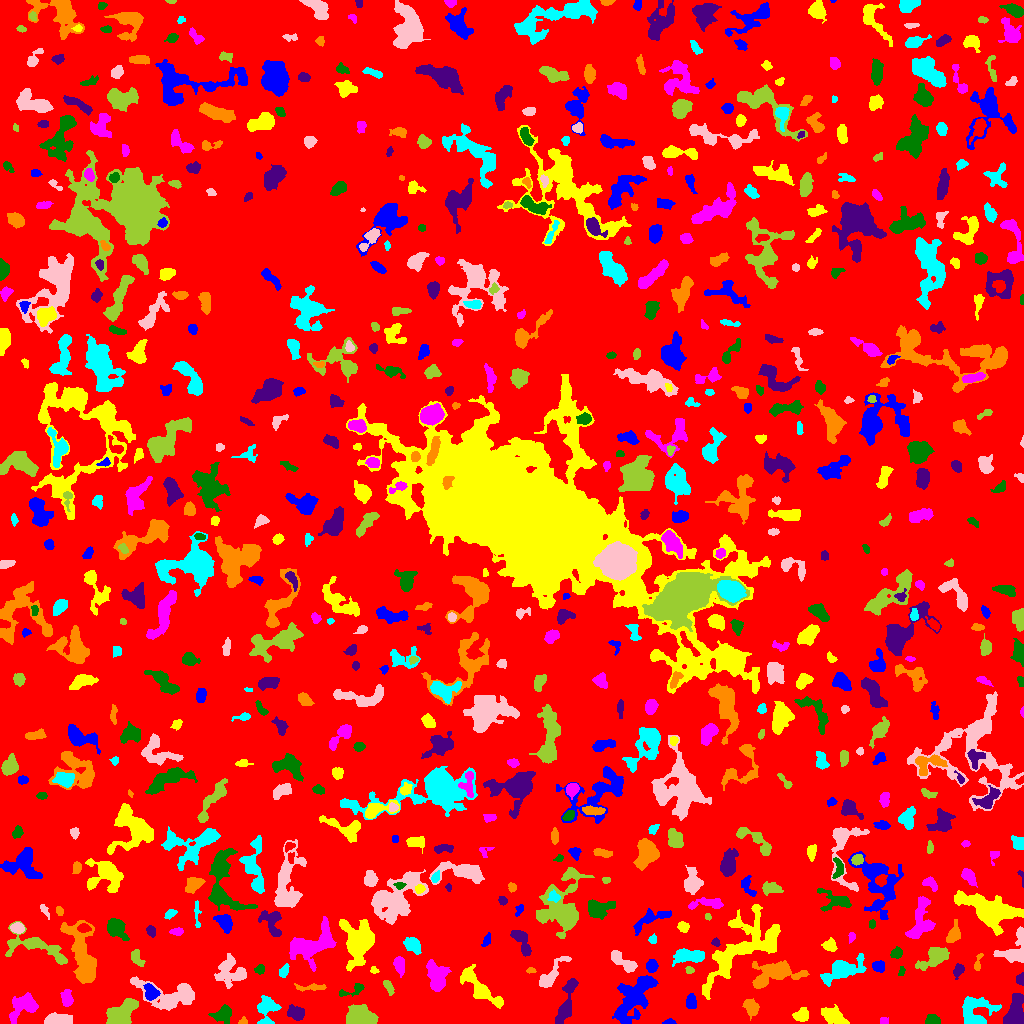

The file beside this chart, header and first rows:
ID, X, Y, A, B, theta, total_flux, mu_max, mu_median, mu_mean, R_fwhm, R_e, R10, R90, x_start, x_end, y_start, y_end, area, greylevel
0, 519.4, 514.4, 298.6, 297.8, -1.147, 1392764, 14.0, 1.0, 1.754, 41.37, 230.1, 85.56, 377.2, 0, 1023, 0, 1023, 794128, 1.754
1, 669.4, 1.285, 2.801, 1.222, 0.04603, 235.0, 11.0, 3.5, 3.917, 2.185, 2.185, 0.7979, 3.568, 662, 676, 0, 5, 60, 7.917
2, 800.9, 8.124, 3.57, 3.134, 0.4859, 322.0, 4.0, 2.0, 1.779, 5.809, 4.068, 1.596, 6.383, 792, 808, 2, 16, 181, 6.779
3, 883.7, 2.683, 2.218, 1.666, 0.03346, 139.0, 4.0, 2.0, 2.279, 3.742, 2.523, 0.9772, 3.785, 880, 888, 0, 6, 61, 6.279
4, 932.4, 3.323, 3.555, 2.427, -0.1726, 381.0, 6.0, 4.0, 2.822, 5.078, 3.827, 1.596, 5.382, 925, 940, 0, 9, 135, 6.822
5, 1016, 11.88, 7.672, 4.047, 1.386, 1931, 10.0, 4.0, 4.135, 7.421, 6.457, 2.523, 10.33, 1003, 1023, 0, 30, 467, 8.135
6, 243.4, 1.744, 1.748, 1.653, 0.4405, 90.0, 5.0, 1.0, 1.667, 2.111, 1.871, 0.5642, 3.192, 238, 247, 0, 7, 54, 6.667
7, 265.8, 14.52, 7.349, 4.878, 1.449, 1064, 9.0, 2.0, 2.868, 5.015, 5.557, 2.111, 9.08, 257, 281, 0, 28, 371, 6.868
8, 59.55, 3.362, 6.527, 2.379, -0.002508, 1786, 13.0, 7.0, 6.448, 6.723, 4.951, 2.034, 7.506, 44, 72, 0, 11, 277, 10.45
9, 360.7, 7.118, 7.354, 4.819, -0.1835, 2529, 10.0, 5.0, 4.988, 10.09, 7.569, 2.932, 11.21, 346, 378, 0, 19, 507, 7.988
10, 429.5, 7.405, 7.626, 5.139, -1.514, 719.0, 7.0, 2.0, 2.397, 5.015, 4.918, 1.954, 8.292, 420, 443, 0, 25, 300, 6.397
11, 635.1, 28.13, 13.83, 6.57, 0.9474, 3336, 12.0, 3.0, 3.153, 6.77, 9.322, 3.338, 15.09, 612, 658, 0, 48, 1058, 7.153
12, 833.4, 7.754, 7.105, 3.4, -0.4776, 1247, 7.0, 4.0, 3.689, 7.777, 6.129, 2.459, 9.184, 821, 849, 0, 19, 338, 7.689
13, 66.5, 24.48, 3.866, 2.386, -1.373, 629.0, 10.0, 3.0, 3.594, 4.334, 3.613, 1.493, 6.103, 60, 73, 17, 34, 175, 7.594
14, 223.7, 9.199, 4.393, 3.666, 0.6326, 659.0, 7.0, 2.0, 2.544, 4.983, 4.583, 1.784, 7.548, 208, 231, 0, 19, 259, 6.544
15, 295.8, 10.95, 4.317, 3.012, -0.4555, 811.0, 7.0, 4.0, 3.737, 6.232, 4.583, 1.871, 6.864, 287, 304, 3, 19, 217, 7.737
16, 751.2, 16.13, 3.965, 2.972, -1.01, 938.0, 13.0, 4.0, 4.323, 4.146, 4.222, 1.596, 6.933, 742, 759, 3, 25, 217, 8.323
17, 975, 11.99, 8.785, 8.232, 0.6161, 1707, 8.0, 2.0, 2.836, 7.485, 7.069, 2.706, 11.63, 962, 1001, 0, 27, 602, 6.836
18, 169.1, 27.64, 16.51, 7.132, -0.1733, 3401, 10.0, 4.0, 3.927, 9.608, 9.271, 3.656, 14.57, 130, 194, 13, 47, 866, 6.927
19, 122.1, 11.42, 8.808, 5.04, 0.6332, 2150, 9.0, 4.0, 3.867, 7.919, 7.506, 2.877, 11.38, 106, 138, 0, 25, 556, 7.867
20, 485.6, 69.74, 26.45, 13.23, -1.495, 9745, 15.0, 4.0, 4.255, 9.115, 14.25, 5.046, 23.59, 452, 510, 3, 122, 2290, 7.255
21, 691.2, 21.21, 3.531, 2.322, 1.549, 468.0, 6.0, 3.0, 3.162, 5.293, 3.7, 1.493, 5.557, 686, 696, 15, 30, 148, 7.162
22, 478.6, 36.52, 14.5, 3.857, -0.7729, 2370, 10.0, 3.0, 3.983, 8.444, 7.225, 2.821, 11.69, 460, 503, 15, 59, 595, 9.983
23, 24.02, 17.58, 7.956, 5.049, 0.505, 1624, 10.0, 3.0, 3.463, 5.528, 6.699, 2.326, 10.54, 9, 38, 0, 31, 469, 7.463
24, 353.3, 33.41, 7.732, 2.361, 0.3416, 355.0, 5.0, 2.0, 2.247, 4.26, 3.868, 1.493, 6.103, 339, 364, 27, 40, 158, 6.247
25, 566.7, 22.69, 14.07, 2.979, 1.298, 1254, 6.0, 3.0, 2.762, 8.938, 6.531, 2.523, 10.2, 555, 578, 0, 45, 454, 6.762
26, 312.6, 36.1, 8.383, 1.332, 0.02727, 135.0, 2.0, 1.0, 0.8385, 5.944, 3.7, 1.382, 5.557, 294, 326, 32, 40, 161, 5.839
27, 843.4, 54.45, 10.65, 4.492, 0.3638, 1787, 9.0, 2.0, 2.864, 6.58, 6.77, 2.646, 11.48, 820, 866, 37, 70, 624, 6.864
28, 231.4, 51.45, 7.808, 7.037, -0.4943, 2020, 10.0, 3.0, 3.673, 7.159, 7.334, 2.646, 11.7, 214, 246, 35, 70, 550, 6.673
29, 388.5, 36.87, 3.98, 1.687, -1.119, 239.0, 4.0, 2.0, 2.096, 4.787, 3.29, 1.262, 5.046, 383, 394, 28, 43, 114, 7.096
30, 42.38, 43.46, 4.59, 2.771, 0.4979, 736.0, 8.0, 4.0, 3.556, 5.863, 4.406, 1.693, 6.723, 35, 52, 35, 51, 207, 8.556
31, 150.9, 31.28, 3.842, 2.926, -1.154, 856.0, 11.0, 4.0, 4.345, 4.72, 4.146, 1.596, 6.482, 143, 160, 23, 40, 197, 12.35
32, 743.7, 75.08, 25.15, 9.997, 0.6768, 7676, 11.0, 4.0, 4.276, 12.69, 13.17, 5.046, 20.88, 702, 780, 24, 119, 1795, 7.276
33, 399.3, 58.66, 4.162, 2.279, -1.357, 749.0, 10.0, 4.0, 4.208, 5.109, 3.949, 1.596, 6.077, 393, 404, 46, 67, 178, 8.208
34, 901.5, 52.5, 2.693, 1.406, 1.32, 115.0, 4.0, 2.0, 2.018, 3.523, 2.394, 0.7979, 3.742, 898, 905, 48, 57, 57, 6.018
35, 1021, 43.95, 2.523, 2.047, -1.534, 394.0, 10.0, 4.0, 4.529, 3.523, 2.706, 0.9772, 4.297, 1016, 1023, 38, 51, 87, 8.529
36, 530.6, 52.88, 2.4, 1.4, -0.02539, 136.0, 5.0, 3.0, 2.667, 2.877, 2.257, 0.7979, 3.523, 526, 536, 50, 56, 51, 7.667
37, 283.8, 52.45, 3.628, 1.95, 1.096, 284.0, 4.0, 3.0, 2.606, 5.262, 3.338, 1.493, 5.14, 279, 289, 46, 60, 109, 6.606
38, 550.5, 47.82, 10.63, 3.117, 0.8888, 981.0, 8.0, 2.0, 2.827, 5.232, 5.614, 2.034, 9.219, 539, 571, 36, 67, 347, 6.827
39, 689.6, 53.41, 1.951, 1.462, -0.3179, 68.0, 3.0, 1.0, 1.133, 2.706, 2.185, 0.7979, 3.338, 685, 694, 50, 57, 60, 6.133
40, 196.2, 57.3, 2.713, 1.811, 1.423, 311.0, 8.0, 3.0, 3.38, 3.7, 2.764, 1.128, 4.442, 192, 201, 52, 63, 92, 7.38
41, 878.8, 57.15, 2.764, 2.467, -0.4056, 443.0, 8.0, 3.0, 3.306, 4.297, 3.29, 1.262, 5.232, 872, 884, 51, 63, 134, 8.306
42, 374.4, 53.15, 1.772, 1.405, -0.5801, 92.0, 5.0, 2.0, 1.736, 2.185, 1.871, 0.5642, 3.09, 370, 379, 50, 57, 53, 7.736
43, 436.9, 45.75, 7.424, 4.581, -1.367, 2474, 12.0, 4.0, 5.112, 7.527, 6.628, 2.585, 10.81, 426, 451, 32, 64, 484, 8.112
44, 259.8, 53.73, 2.353, 2.203, 0.6158, 181.0, 4.0, 2.0, 2.08, 4.146, 2.821, 1.128, 4.442, 254, 264, 49, 59, 87, 6.08
45, 958, 52.74, 3.58, 2.346, 1.07, 335.0, 6.0, 3.0, 2.68, 4.583, 3.523, 1.382, 5.441, 953, 964, 44, 60, 125, 7.68
46, 774.9, 50.43, 12.57, 5.441, 0.1621, 2607, 9.0, 3.0, 3.399, 8.292, 8.137, 3.141, 13.18, 752, 809, 35, 63, 767, 7.399
47, 688.2, 67.87, 7.832, 2.89, -0.009182, 1513, 11.0, 4.0, 4.024, 6.077, 5.698, 2.185, 8.903, 672, 704, 57, 75, 376, 8.024
48, 624.1, 61.1, 8.28, 2.703, -0.6513, 711.0, 6.0, 2.0, 2.418, 6.308, 5.171, 2.111, 8.195, 611, 637, 51, 73, 294, 6.418
49, 933.4, 65.67, 8.816, 4.033, 0.5944, 1656, 8.0, 4.0, 3.824, 8.63, 6.84, 2.706, 10.42, 915, 949, 53, 76, 433, 6.824
50, 177.8, 66.48, 2.879, 2.036, 0.4081, 255.0, 5.0, 2.0, 2.5, 3.868, 3.038, 1.262, 4.787, 171, 183, 61, 71, 102, 6.5
51, 651.8, 57.32, 2.753, 2.366, -1.557, 535.0, 9.0, 4.0, 3.877, 4.26, 3.29, 1.262, 5.14, 646, 658, 51, 64, 138, 9.877
52, 358.8, 82.37, 8.018, 6.126, 1.415, 13896, 55.0, 7.0, 13.73, 7.611, 7.313, 2.877, 13.58, 339, 374, 52, 104, 1012, 16.73
53, 313.8, 79.73, 13.32, 7.176, 0.5563, 2498, 7.0, 3.0, 2.692, 9.167, 9.15, 3.568, 14.52, 289, 336, 52, 107, 928, 6.692
54, 896.4, 70.39, 2.921, 2.3, 0.6955, 317.0, 8.0, 3.0, 2.709, 3.09, 3.241, 1.128, 5.14, 890, 902, 65, 77, 117, 6.709
55, 522, 81.48, 8.256, 2.942, -1.065, 919.0, 7.0, 3.0, 3.137, 6.024, 5.412, 2.111, 8.349, 510, 531, 67, 93, 293, 7.137
56, 977.9, 60.56, 5.26, 1.582, 1.338, 99.0, 2.0, 1.0, 1.042, 4.82, 2.764, 1.128, 4.478, 974, 983, 53, 70, 95, 6.042
57, 412.2, 79.09, 3.9, 2.819, -0.7945, 830.0, 12.0, 3.0, 3.624, 4.068, 3.868, 1.493, 6.84, 403, 421, 69, 86, 229, 7.624
58, 1015, 73.5, 9.69, 5.714, 1.095, 1488, 8.0, 3.0, 3.292, 8.019, 6.358, 2.523, 10.06, 993, 1023, 61, 97, 452, 7.292
59, 136.3, 65.64, 4.375, 2.45, -1.036, 464.0, 5.0, 3.0, 2.974, 5.202, 3.989, 1.693, 6.129, 131, 145, 57, 74, 156, 7.974
... 662 more rows
